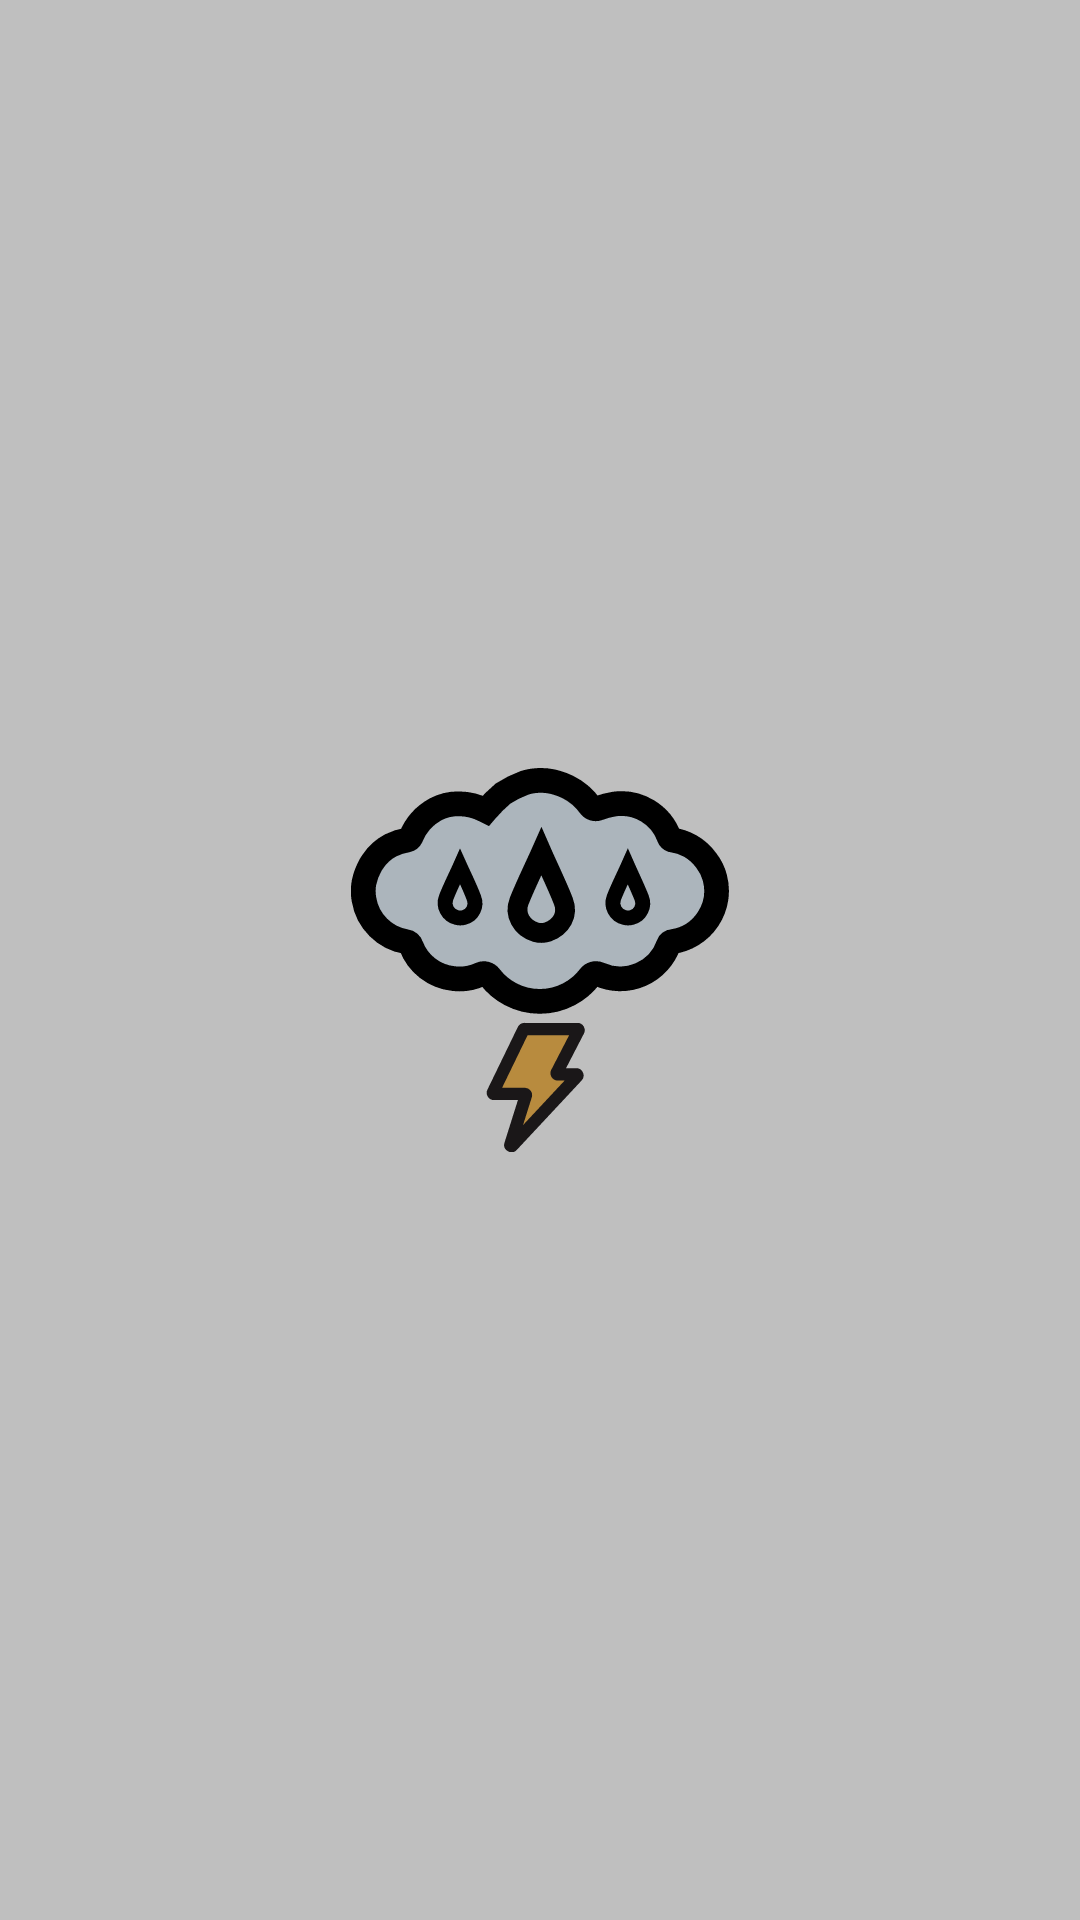

This screen was rendered from an Android layout file. Write that file and the resources it references.
<!-- AndroidManifest.xml: application theme Theme.WeatherTracking -->
<!-- res/layout/activity_splash.xml -->
<?xml version="1.0" encoding="utf-8"?>
<androidx.constraintlayout.widget.ConstraintLayout xmlns:android="http://schemas.android.com/apk/res/android"
    xmlns:app="http://schemas.android.com/apk/res-auto"
    xmlns:tools="http://schemas.android.com/tools"
    android:layout_width="match_parent"
    android:layout_height="match_parent"
    android:background="@drawable/cloud_bg"
    android:id="@+id/splash_container"
    tools:context=".activities.SplashActivity">


    <ImageView
        android:layout_width="128dp"
        android:layout_height="128dp"
        android:src="@drawable/thunder_rain"
        android:contentDescription="@string/thunder_rain_icon"
        app:layout_constraintBottom_toBottomOf="parent"
        app:layout_constraintEnd_toEndOf="parent"
        app:layout_constraintStart_toStartOf="parent"
        app:layout_constraintTop_toTopOf="parent" />

    <ImageView
        android:layout_width="match_parent"
        android:layout_height="match_parent"
        android:background="@color/black_op25"
        android:contentDescription="@string/background_image_view"
        tools:ignore="ImageContrastCheck" />

</androidx.constraintlayout.widget.ConstraintLayout>
<!-- resources referenced by this layout -->
<resources>
  <color name="black_op25">#40000000</color>
  <!-- drawable thunder_rain: vector/xml drawable (drawable, 3845 chars, omitted) -->
  <string name="background_image_view">Background image view</string>
  <string name="thunder_rain_icon">Thunder rain icon</string>
  <style name="Theme.WeatherTracking" parent="Theme.MaterialComponents.Light.NoActionBar">
          
          <item name="colorPrimary">@color/light_blue</item>
          <item name="colorPrimaryDark">@color/light_blue</item>
          <item name="colorAccent">@color/light_blue</item>
          
          <item name="colorSecondary">@color/teal_200</item>
          <item name="colorSecondaryVariant">@color/teal_700</item>
          <item name="colorOnSecondary">@color/black</item>
          
          <item name="android:statusBarColor">?attr/colorPrimaryVariant</item>
          
          <item name="fontFamily">@font/roboto_medium</item>
      </style>
  <color name="light_blue">#00b9e6</color>
  <color name="teal_200">#FF03DAC5</color>
  <color name="teal_700">#FF018786</color>
  <color name="black">#FF000000</color>
</resources>
